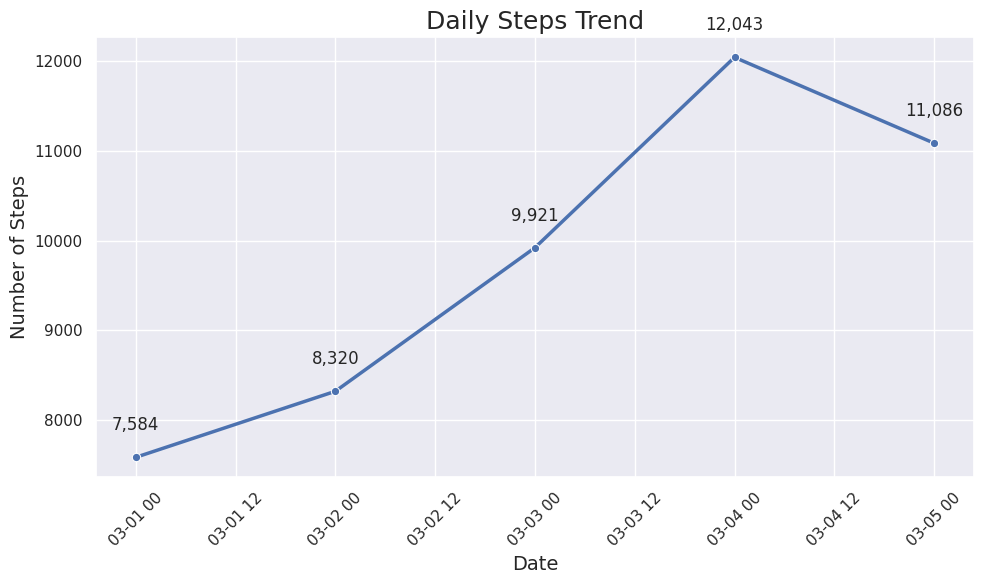

Reproduce this figure in Python.

import seaborn as sns
import pandas as pd
import matplotlib.pyplot as plt

# Given table data
data = [
    {'Date': '2023-03-01', 'Steps': 7584},
    {'Date': '2023-03-02', 'Steps': 8320},
    {'Date': '2023-03-03', 'Steps': 9921},
    {'Date': '2023-03-04', 'Steps': 12043},
    {'Date': '2023-03-05', 'Steps': 11086}
]

# Convert the data into a pandas DataFrame
df = pd.DataFrame(data)

# Convert the 'Date' column to datetime
df['Date'] = pd.to_datetime(df['Date'])

# Set the style of the seaborn chart
sns.set_theme(style="darkgrid")

# Create the line plot
plt.figure(figsize=(10, 6))  # Custom figure size
line_plot = sns.lineplot(data=df, x='Date', y='Steps', marker='o', linewidth=2.5)

# Set the title and labels of the plot
plt.title('Daily Steps Trend', fontsize=18)
plt.xlabel('Date', fontsize=14)
plt.ylabel('Number of Steps', fontsize=14)

# Optionally, you can format the x-axis to show the date format more clearly
plt.xticks(rotation=45)  # Rotate x-axis labels for better readability

# Highlight each data point on the plot with annotations
for i in range(len(df)):
    plt.text(df.loc[i, 'Date'], df.loc[i, 'Steps'] + 300,  # Position of the text
             f"{df.loc[i, 'Steps']:,}",                 # Format the number with commas
             ha='center')                               # Centrally align the text for neatness

# Tight layout for better spacing
plt.tight_layout()

# Show the plot
plt.show()
